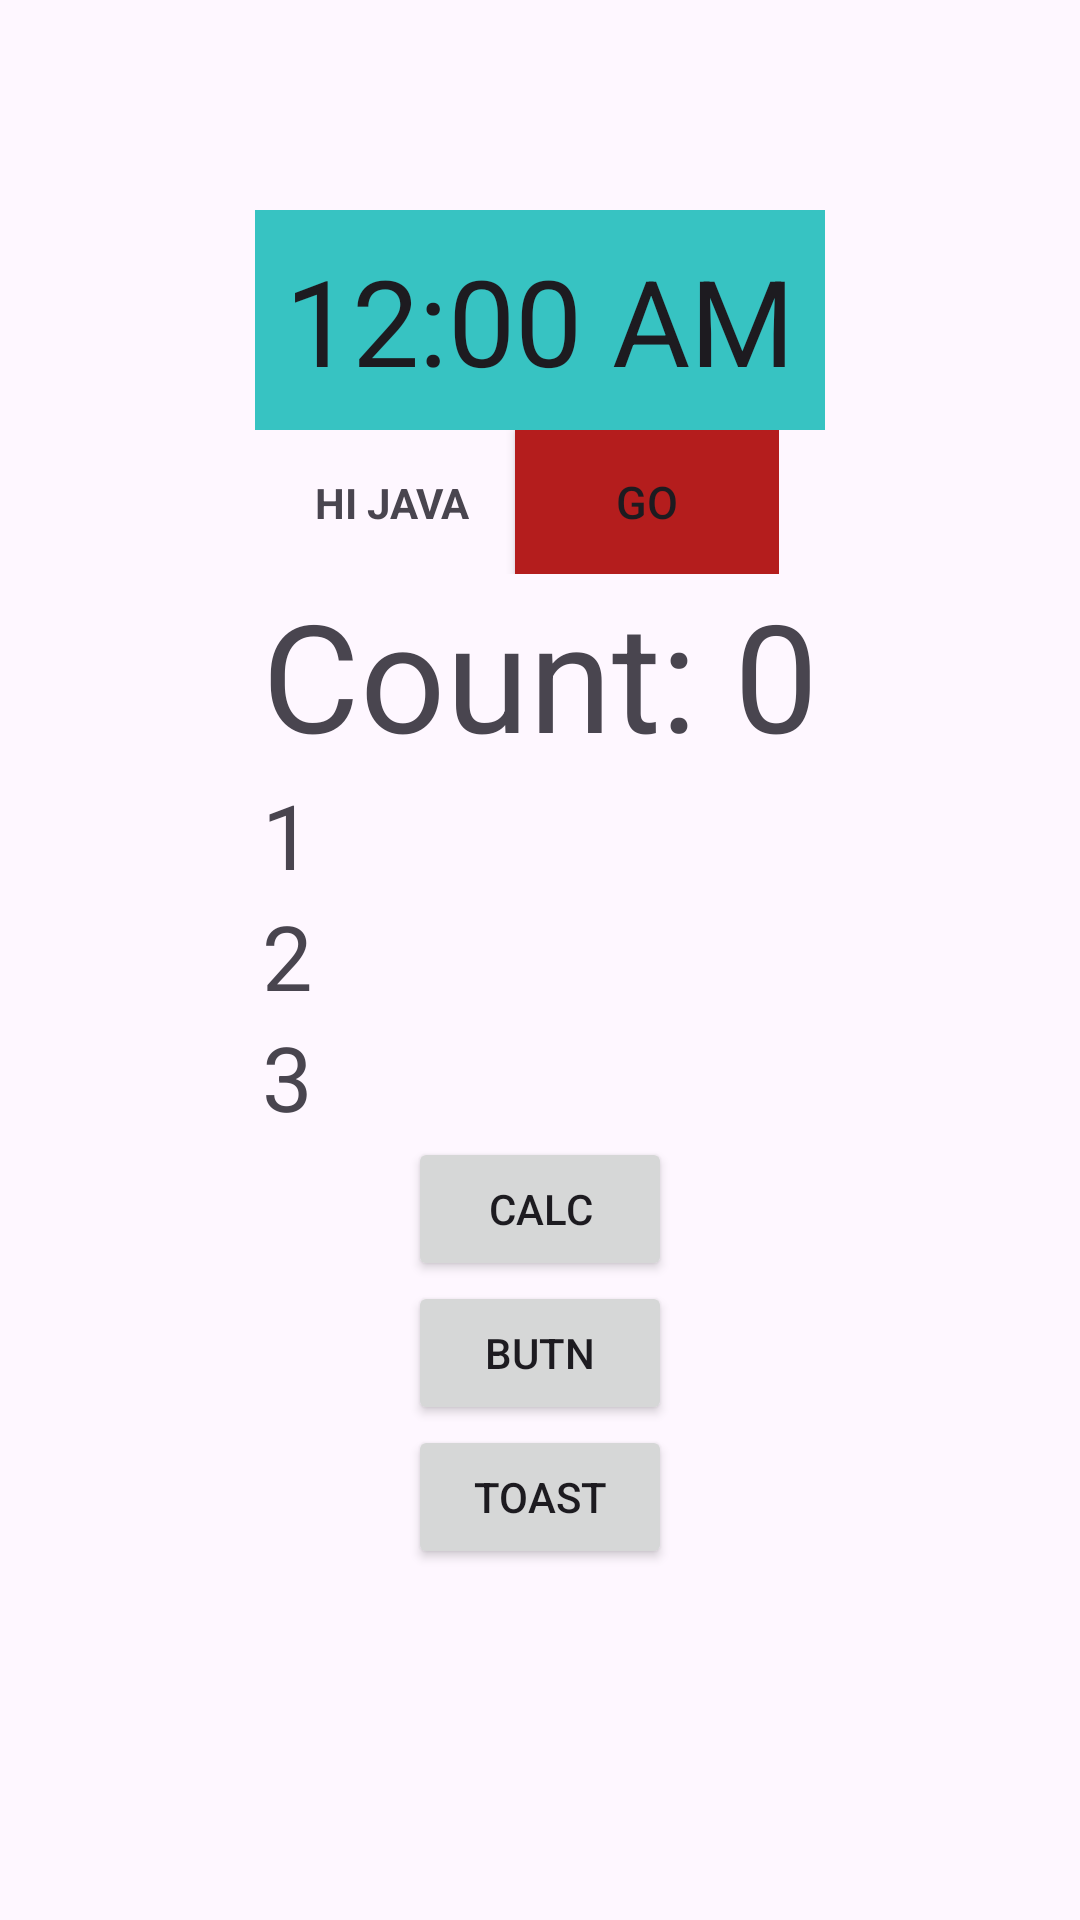

This screen was rendered from an Android layout file. Write that file and the resources it references.
<!-- AndroidManifest.xml: application theme Theme.Chk_java -->
<!-- res/layout/activity_main.xml -->
<?xml version="1.0" encoding="utf-8"?>
<LinearLayout xmlns:android="http://schemas.android.com/apk/res/android"
    xmlns:app="http://schemas.android.com/apk/res-auto"
    xmlns:tools="http://schemas.android.com/tools"

    android:id="@+id/main"
    android:layout_width="match_parent"
    android:layout_height="match_parent"
    tools:context=".MainActivity"
    android:orientation="vertical"
    android:paddingTop="40dp">

    <LinearLayout
        android:layout_width="wrap_content"
        android:layout_height="wrap_content"
        android:orientation="horizontal"
        android:layout_gravity="center">

        <TextClock
            android:layout_width="wrap_content"
            android:layout_height="wrap_content"
            android:background="#37C3C2"
            android:padding="10dp"
            android:layout_marginTop="30dp"
            android:textSize="40dp"/>

    </LinearLayout>

    <LinearLayout
        android:layout_width="wrap_content"
        android:layout_height="wrap_content"
        android:orientation="horizontal"
        android:layout_gravity="center">

        <TextView style="@style/textSet"
            android:textStyle="bold"
            android:text="HI JAVA"
            android:padding="5dp"/>

        <Button
            android:layout_width="wrap_content"
            android:layout_height="wrap_content"
            android:text="GO"
            android:id="@+id/go"
            android:textSize="15dp"
            android:layout_marginLeft="10dp"
            android:background="#B41D1D"/>

    </LinearLayout>

    <LinearLayout
        android:layout_width="wrap_content"
        android:layout_height="wrap_content"
        android:orientation="vertical"
        android:layout_gravity="center">
        <LinearLayout
            android:layout_width="wrap_content"
            android:layout_height="wrap_content"
            android:orientation="horizontal">
            <TextView
                android:layout_width="wrap_content"
                android:layout_height="wrap_content"
                android:textSize="50dp"
                android:id="@+id/countText"
                android:text="Count: "/>
            <TextView
                android:layout_width="wrap_content"
                android:layout_height="wrap_content"
                android:textSize="50dp"
                android:id="@+id/countInt"
                android:text="0"/>
        </LinearLayout>
        <TextView
            android:layout_width="wrap_content"
            android:layout_height="wrap_content"
            android:textSize="30dp"
            android:id="@+id/textview1"
            android:text="1"/>
        <TextView
            android:layout_width="wrap_content"
            android:layout_height="wrap_content"
            android:textSize="30dp"
            android:id="@+id/textview2"
            android:text="2"/>
        <TextView
            android:layout_width="wrap_content"
            android:layout_height="wrap_content"
            android:textSize="30dp"
            android:id="@+id/textview3"
            android:text="3"/>


    </LinearLayout>
    <LinearLayout
        android:layout_width="wrap_content"
        android:layout_height="wrap_content"
        android:orientation="vertical"
        android:layout_gravity="center_horizontal">
        <Button
            android:layout_width="wrap_content"
            android:layout_height="wrap_content"
            android:text="calc"
            android:id="@+id/gocalc"/>
        <Button
            android:layout_width="wrap_content"
            android:layout_height="wrap_content"
            android:text="butn"
            android:id="@+id/gobutton"/>
        <Button
            android:layout_width="wrap_content"
            android:layout_height="wrap_content"
            android:text="Toast"
            android:id="@+id/goToast"/>
    </LinearLayout>
</LinearLayout>
<!-- resources referenced by this layout -->
<resources>
  <style name="textSet" parent="android:Widget.TextView">
          <item name="android:layout_width">wrap_content</item>
          <item name="android:layout_height">wrap_content</item>
      </style>
  <style name="Theme.Chk_java" parent="Base.Theme.Chk_java" />
  <style name="Base.Theme.Chk_java" parent="Theme.Material3.DayNight.NoActionBar">
          
          
      </style>
</resources>
